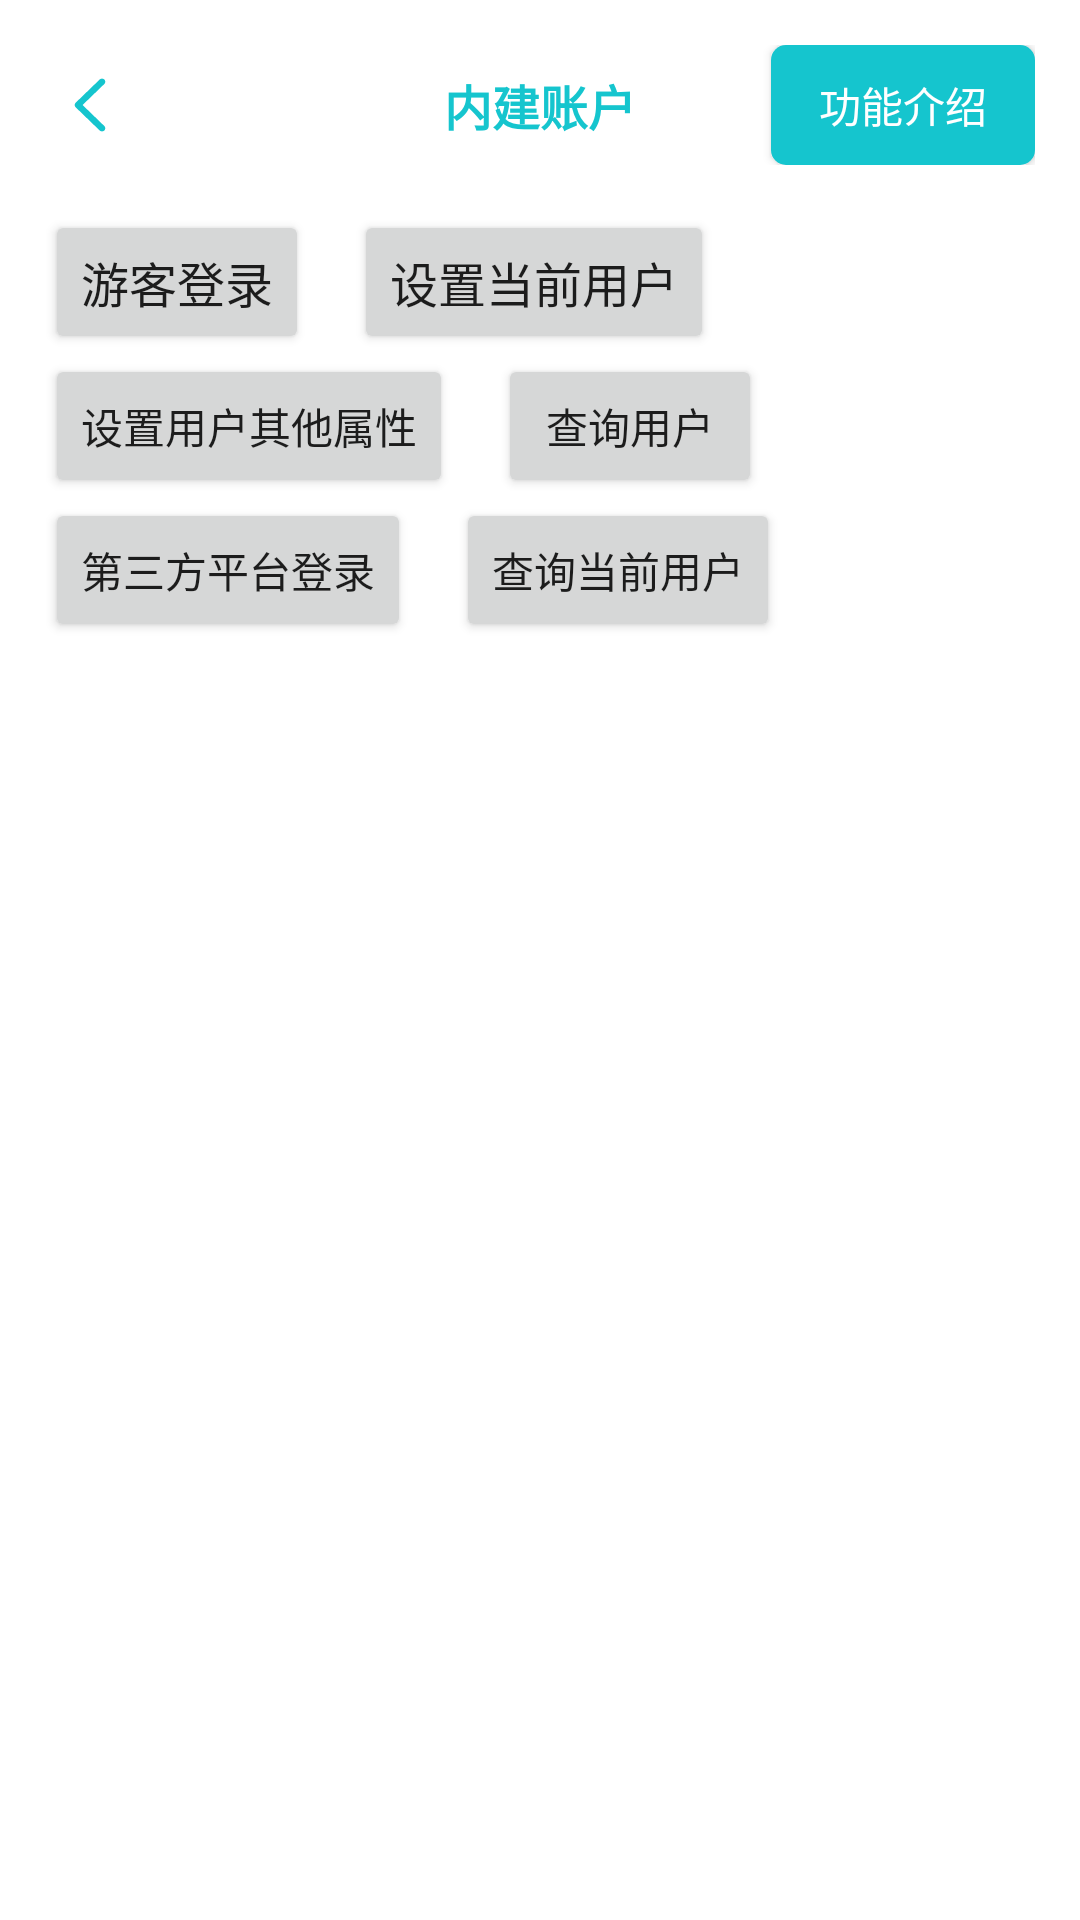

Produce the Android XML layout that renders to this screen, including the resource entries it uses.
<!-- AndroidManifest.xml: application theme Theme.TDS_Android_Demo -->
<!-- res/layout/layout_inside_accound_fragment.xml -->
<androidx.constraintlayout.widget.ConstraintLayout xmlns:android="http://schemas.android.com/apk/res/android"
    xmlns:app="http://schemas.android.com/apk/res-auto"
    android:layout_width="match_parent"
    android:layout_height="match_parent"
    android:background="@color/white"
    android:clickable="true">

    <androidx.constraintlayout.widget.ConstraintLayout
        android:id="@+id/top_bar"
        android:layout_width="match_parent"
        android:layout_height="wrap_content"
        android:padding="15dp"
        app:layout_constraintStart_toStartOf="parent"
        app:layout_constraintTop_toTopOf="parent">


        <ImageButton
            android:id="@+id/close_button"
            android:layout_width="30dp"
            android:layout_height="30dp"
            android:background="@android:color/transparent"
            android:src="@mipmap/back"
            app:layout_constraintBottom_toBottomOf="parent"
            app:layout_constraintStart_toStartOf="parent"
            app:layout_constraintTop_toTopOf="parent" />

        <TextView
            android:layout_width="wrap_content"
            android:layout_height="wrap_content"
            android:text="内建账户"
            android:textColor="@color/TapTap"
            android:textSize="16sp"
            android:textStyle="bold"
            app:layout_constraintBottom_toBottomOf="parent"
            app:layout_constraintStart_toStartOf="parent"
            app:layout_constraintEnd_toEndOf="parent"
            app:layout_constraintTop_toTopOf="parent" />

        <Button
            android:id="@+id/intro_button"
            android:layout_width="wrap_content"
            android:layout_height="40dp"
            android:background="@drawable/box_shape"
            android:text="功能介绍"
            android:textColor="@color/white"
            android:textSize="14sp"
            app:layout_constraintBottom_toBottomOf="parent"
            app:layout_constraintEnd_toEndOf="parent"
            app:layout_constraintTop_toTopOf="parent" />


    </androidx.constraintlayout.widget.ConstraintLayout>


    <Button
        android:id="@+id/anonym_login"
        style="@style/button_style"
        android:layout_marginLeft="15dp"
        android:text="游客登录"
        app:layout_constraintStart_toStartOf="parent"
        app:layout_constraintTop_toBottomOf="@id/top_bar" />

    <Button
        android:id="@+id/set_current_user"
        style="@style/button_style"
        android:layout_marginLeft="15dp"
        android:text="设置当前用户"
        app:layout_constraintStart_toEndOf="@id/anonym_login"
        app:layout_constraintTop_toBottomOf="@id/top_bar" />

    <Button
        android:id="@+id/set_other_attribute"
        android:layout_width="wrap_content"
        android:layout_height="wrap_content"
        android:text="设置用户其他属性"
        app:layout_constraintStart_toStartOf="parent"
        app:layout_constraintTop_toBottomOf="@id/set_current_user"
        android:layout_marginLeft="15dp"/>

    <Button
        android:id="@+id/search_user"
        android:layout_width="wrap_content"
        android:layout_height="wrap_content"
        android:text="查询用户"
        app:layout_constraintStart_toEndOf="@id/set_other_attribute"
        app:layout_constraintTop_toBottomOf="@id/set_current_user"
        android:layout_marginLeft="15dp"/>


    <Button
        android:id="@+id/third_login"
        android:layout_width="wrap_content"
        android:layout_height="wrap_content"
        app:layout_constraintTop_toBottomOf="@id/search_user"
        android:text="第三方平台登录"
        android:layout_marginLeft="15dp"
        app:layout_constraintStart_toStartOf="parent"/>


    <Button
        android:id="@+id/search_current"
        android:layout_width="wrap_content"
        android:layout_height="wrap_content"
        app:layout_constraintStart_toEndOf="@id/third_login"
        app:layout_constraintTop_toBottomOf="@id/search_user"
        android:text="查询当前用户"
        android:layout_marginLeft="15dp"
        />



</androidx.constraintlayout.widget.ConstraintLayout>
<!-- resources referenced by this layout -->
<resources>
  <color name="TapTap">#15c5ce</color>
  <color name="white">#FFFFFFFF</color>
  <!-- drawable box_shape (drawable) -->
  <?xml version="1.0" encoding="utf-8"?>
  <shape xmlns:android="http://schemas.android.com/apk/res/android"
      android:shape="rectangle">
       <solid android:color="@color/TapTap"/>
       <corners android:radius="5dp"/>
  </shape>
  <!-- mipmap back: png bitmap (mipmap-xxhdpi, 799 bytes) -->
  <style name="button_style">
          <item name="android:layout_width">wrap_content</item>
          <item name="android:layout_height">wrap_content</item>
          <item name="android:textSize">16sp</item>
      </style>
  <style name="Theme.TDS_Android_Demo" parent="Theme.MaterialComponents.DayNight.NoActionBar">
          
          <item name="colorPrimary">@color/TapTap</item>
          <item name="colorPrimaryVariant">@color/TapTap</item>
          <item name="colorOnPrimary">@color/white</item>
          
          <item name="colorSecondary">@color/teal_200</item>
          <item name="colorSecondaryVariant">@color/teal_700</item>
          <item name="colorOnSecondary">@color/black</item>
          
          <item name="android:statusBarColor" tools:targetApi="l">?attr/colorPrimaryVariant</item>
          
      </style>
  <color name="teal_200">#FF03DAC5</color>
  <color name="teal_700">#FF018786</color>
  <color name="black">#FF000000</color>
</resources>
